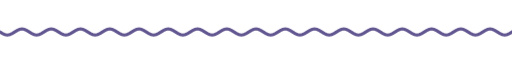
t = 0.00 s
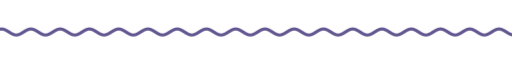
t = 1.67 s
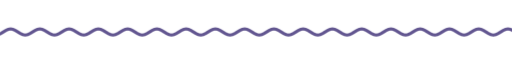
t = 3.33 s
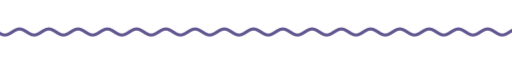
t = 5.00 s
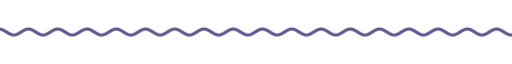
t = 6.67 s
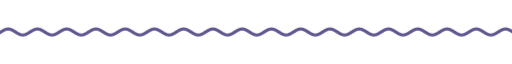
t = 8.33 s

The animated SVG that drew these frames (rendered in a browser with its animation timeline set to each time). Animation: 9 CSS @keyframes rules; frames cover the first 8.33 s, repeats indefinitely.

<svg xmlns="http://www.w3.org/2000/svg" xmlns:xlink="http://www.w3.org/1999/xlink" width="840" height="28" viewBox="0 0 840 28" role="img" aria-label="divider"><title>divider</title><style>text{font-family:G,R,'Google Sans','Segoe UI',Roboto,sans-serif;font-variation-settings:'ROND' 100}
.up{animation:up .8s cubic-bezier(.05,.7,.1,1) both}
.pop{transform-box:fill-box;transform-origin:center;animation:pop .6s cubic-bezier(.34,1.56,.64,1) both}
.fade{animation:fade .9s ease both}
.spin{transform-box:fill-box;transform-origin:center;animation:spin 40s linear infinite}
.spin-r{transform-box:fill-box;transform-origin:center;animation:spin 28s linear infinite reverse}
.bob{transform-box:fill-box;transform-origin:center;animation:bob 7s ease-in-out infinite}
.grow{transform-box:fill-box;transform-origin:left center;animation:grow 1.1s cubic-bezier(.2,0,0,1) both}
.wght{animation:wght 1.6s cubic-bezier(.2,0,0,1) .2s both}
.wave{animation:wave 2.4s linear infinite}
.blink{animation:blink 1s step-end infinite}
@keyframes blink{50%{opacity:0}}
@keyframes up{from{opacity:0;transform:translateY(14px)}to{opacity:1;transform:none}}
@keyframes pop{from{opacity:0;transform:scale(.6)}to{opacity:1;transform:scale(1)}}
@keyframes fade{from{opacity:0}to{opacity:1}}
@keyframes spin{to{transform:rotate(360deg)}}
@keyframes bob{0%,100%{transform:translateY(0) rotate(0)}50%{transform:translateY(-10px) rotate(12deg)}}
@keyframes grow{from{transform:scaleX(0)}to{transform:scaleX(1)}}
@keyframes wght{from{font-variation-settings:'ROND' 100,'wght' 400}to{font-variation-settings:'ROND' 100,'wght' 760}}
@keyframes wave{from{transform:translateX(0)}to{transform:translateX(-48px)}}
@media (prefers-reduced-motion:reduce){*{animation:none!important}}</style><clipPath id="w"><rect x="0" y="0" width="840" height="28"/></clipPath><g clip-path="url(#w)"><path class="wave" d="M0 14.0 L4 16.5 L8 18.3 L12 19.0 L16 18.3 L20 16.5 L24 14.0 L28 11.5 L32 9.7 L36 9.0 L40 9.7 L44 11.5 L48 14.0 L52 16.5 L56 18.3 L60 19.0 L64 18.3 L68 16.5 L72 14.0 L76 11.5 L80 9.7 L84 9.0 L88 9.7 L92 11.5 L96 14.0 L100 16.5 L104 18.3 L108 19.0 L112 18.3 L116 16.5 L120 14.0 L124 11.5 L128 9.7 L132 9.0 L136 9.7 L140 11.5 L144 14.0 L148 16.5 L152 18.3 L156 19.0 L160 18.3 L164 16.5 L168 14.0 L172 11.5 L176 9.7 L180 9.0 L184 9.7 L188 11.5 L192 14.0 L196 16.5 L200 18.3 L204 19.0 L208 18.3 L212 16.5 L216 14.0 L220 11.5 L224 9.7 L228 9.0 L232 9.7 L236 11.5 L240 14.0 L244 16.5 L248 18.3 L252 19.0 L256 18.3 L260 16.5 L264 14.0 L268 11.5 L272 9.7 L276 9.0 L280 9.7 L284 11.5 L288 14.0 L292 16.5 L296 18.3 L300 19.0 L304 18.3 L308 16.5 L312 14.0 L316 11.5 L320 9.7 L324 9.0 L328 9.7 L332 11.5 L336 14.0 L340 16.5 L344 18.3 L348 19.0 L352 18.3 L356 16.5 L360 14.0 L364 11.5 L368 9.7 L372 9.0 L376 9.7 L380 11.5 L384 14.0 L388 16.5 L392 18.3 L396 19.0 L400 18.3 L404 16.5 L408 14.0 L412 11.5 L416 9.7 L420 9.0 L424 9.7 L428 11.5 L432 14.0 L436 16.5 L440 18.3 L444 19.0 L448 18.3 L452 16.5 L456 14.0 L460 11.5 L464 9.7 L468 9.0 L472 9.7 L476 11.5 L480 14.0 L484 16.5 L488 18.3 L492 19.0 L496 18.3 L500 16.5 L504 14.0 L508 11.5 L512 9.7 L516 9.0 L520 9.7 L524 11.5 L528 14.0 L532 16.5 L536 18.3 L540 19.0 L544 18.3 L548 16.5 L552 14.0 L556 11.5 L560 9.7 L564 9.0 L568 9.7 L572 11.5 L576 14.0 L580 16.5 L584 18.3 L588 19.0 L592 18.3 L596 16.5 L600 14.0 L604 11.5 L608 9.7 L612 9.0 L616 9.7 L620 11.5 L624 14.0 L628 16.5 L632 18.3 L636 19.0 L640 18.3 L644 16.5 L648 14.0 L652 11.5 L656 9.7 L660 9.0 L664 9.7 L668 11.5 L672 14.0 L676 16.5 L680 18.3 L684 19.0 L688 18.3 L692 16.5 L696 14.0 L700 11.5 L704 9.7 L708 9.0 L712 9.7 L716 11.5 L720 14.0 L724 16.5 L728 18.3 L732 19.0 L736 18.3 L740 16.5 L744 14.0 L748 11.5 L752 9.7 L756 9.0 L760 9.7 L764 11.5 L768 14.0 L772 16.5 L776 18.3 L780 19.0 L784 18.3 L788 16.5 L792 14.0 L796 11.5 L800 9.7 L804 9.0 L808 9.7 L812 11.5 L816 14.0 L820 16.5 L824 18.3 L828 19.0 L832 18.3 L836 16.5 L840 14.0 L844 11.5 L848 9.7 L852 9.0 L856 9.7 L860 11.5 L864 14.0 L868 16.5 L872 18.3 L876 19.0 L880 18.3 L884 16.5 L888 14.0 L892 11.5 L896 9.7 L900 9.0 L904 9.7 L908 11.5 L912 14.0 L916 16.5 L920 18.3 L924 19.0 L928 18.3 L932 16.5 L936 14.0" fill="none" stroke="#625690" stroke-width="5" stroke-linecap="round"/></g></svg>
